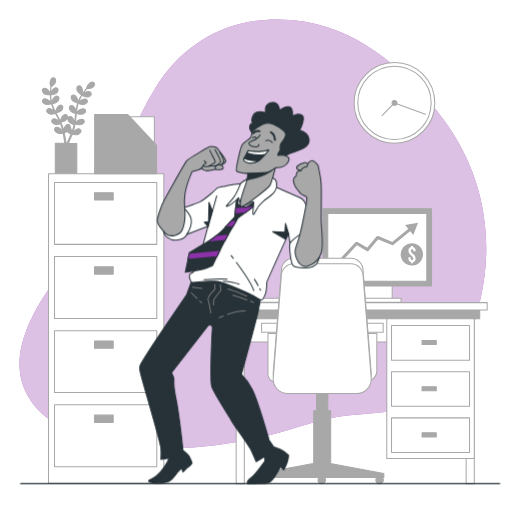
t = 0.00 s
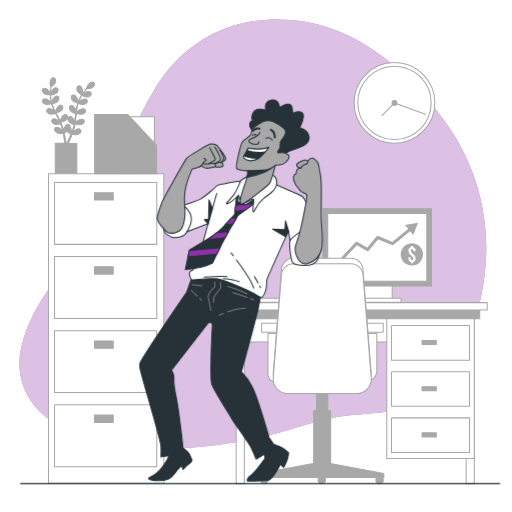
t = 0.38 s
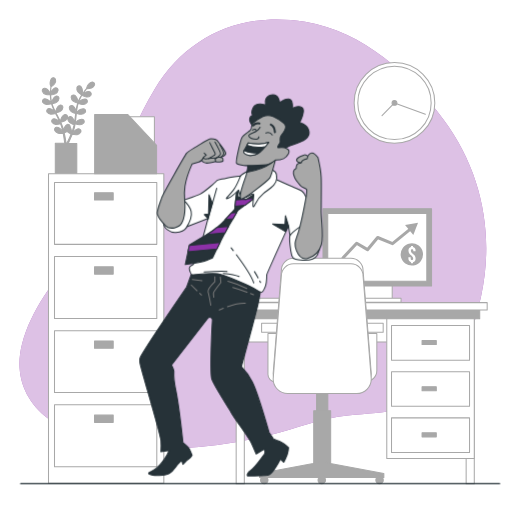
t = 1.13 s
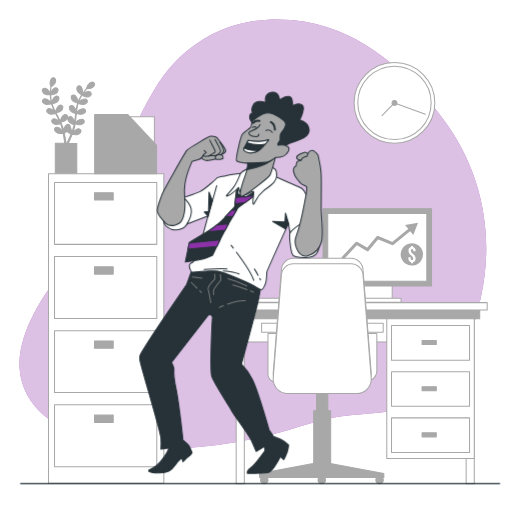
t = 1.50 s
t = 1.88 s: frame unchanged from t = 1.13 s, image omitted
t = 2.63 s: frame unchanged from t = 0.38 s, image omitted

The animated SVG that drew these frames (rendered in a browser with its animation timeline set to each time). Animation: 1 CSS @keyframes rule; one cycle of 3.00 s, repeats indefinitely.

<svg class="animated" id="freepik_stories-enthusiastic" xmlns="http://www.w3.org/2000/svg" viewBox="0 0 500 500" version="1.1" xmlns:xlink="http://www.w3.org/1999/xlink" xmlns:svgjs="http://svgjs.com/svgjs"><style>svg#freepik_stories-enthusiastic:not(.animated) .animable {opacity: 0;}svg#freepik_stories-enthusiastic.animated #freepik--Character--inject-2 {animation: 3s Infinite  linear floating;animation-delay: 0s;}            @keyframes floating {                0% {                    opacity: 1;                    transform: translateY(0px);                }                50% {                    transform: translateY(-10px);                }                100% {                    opacity: 1;                    transform: translateY(0px);                }            }        </style><g id="freepik--background-simple--inject-2" class="animable" style="transform-origin: 246.928px 228.62px;"><path d="M469.91,288.83c12.67-59.14,1.23-120.77-36.51-171.64C400,72.15,355,31,297.91,21.32,237,11.06,182.67,34.5,151,87.12c-16.39,27.2-28.24,56.89-40,86.28-9.12,22.66-17.1,48.42-32.29,67.95C56.2,270.19,31,299.82,21.52,335.94c-7.55,28.93,2,55.57,26,73.15,39.25,28.76,85.78,30.83,132.58,28.48a441.32,441.32,0,0,0,84.65-13c24.87-6.21,49.16-16.15,74.79-18.82,38.28-4,71-2,96.72-35.66C454,346.83,463.84,317.18,469.91,288.83Z" style="fill: rgb(140, 49, 167); transform-origin: 246.928px 228.62px;" id="eltjl22nrzhyc" class="animable"></path><g id="elvzvoxwen5cd"><path d="M469.91,288.83c12.67-59.14,1.23-120.77-36.51-171.64C400,72.15,355,31,297.91,21.32,237,11.06,182.67,34.5,151,87.12c-16.39,27.2-28.24,56.89-40,86.28-9.12,22.66-17.1,48.42-32.29,67.95C56.2,270.19,31,299.82,21.52,335.94c-7.55,28.93,2,55.57,26,73.15,39.25,28.76,85.78,30.83,132.58,28.48a441.32,441.32,0,0,0,84.65-13c24.87-6.21,49.16-16.15,74.79-18.82,38.28-4,71-2,96.72-35.66C454,346.83,463.84,317.18,469.91,288.83Z" style="fill: rgb(255, 255, 255); opacity: 0.7; transform-origin: 246.928px 228.62px;" class="animable"></path></g></g><g id="freepik--Clock--inject-2" class="animable animator-active" style="transform-origin: 385.23px 100.51px;"><circle cx="385.23" cy="100.51" r="39.39" style="fill: rgb(255, 255, 255); stroke: rgb(168, 168, 168); stroke-linecap: round; stroke-linejoin: round; transform-origin: 385.23px 100.51px;" id="el12vyvwcnybdq" class="animable"></circle><circle cx="385.23" cy="100.51" r="35.82" style="fill: rgb(255, 255, 255); stroke: rgb(168, 168, 168); stroke-linecap: round; stroke-linejoin: round; transform-origin: 385.23px 100.51px;" id="el3oorco60kr5" class="animable"></circle><polyline points="373.06 112.93 385.23 100.51 415.39 111.61" style="fill: none; stroke: rgb(168, 168, 168); stroke-linecap: round; stroke-linejoin: round; transform-origin: 394.225px 106.72px;" id="elip8x842denp" class="animable"></polyline><path d="M387.61,100.51a2.38,2.38,0,1,1-2.38-2.39A2.38,2.38,0,0,1,387.61,100.51Z" style="fill: rgb(168, 168, 168); stroke: rgb(168, 168, 168); stroke-linecap: round; stroke-linejoin: round; transform-origin: 385.23px 100.5px;" id="elghub7wq605b" class="animable"></path></g><g id="freepik--file-cabinet--inject-2" class="animable" style="transform-origin: 100.628px 273.966px;"><path d="M44.28,92c1.44.63,4.95.55,5,.55s-.76-2.3-.83-2.44c-.77-1.62-3.21-4.28-5.19-4a2.37,2.37,0,0,0-1.9,3A5,5,0,0,0,44.28,92Z" style="fill: rgb(168, 168, 168); stroke: rgb(168, 168, 168); stroke-linecap: round; stroke-linejoin: round; transform-origin: 45.2742px 89.3214px;" id="eljxyaqystjk" class="animable"></path><path d="M90.32,80c-2-.22-4.36,2.51-5.09,4.14-.06.14-.79,2.47-.75,2.46h0c-.38.43-.77.89-1.2,1.41-.78,1-1.65,2-2.52,3.29a42.75,42.75,0,0,0-2.61,4.16,31.1,31.1,0,0,0-2.23,5,.64.64,0,0,0,0,.07c0-.59,0-2.23,0-2.36-.23-1.77-1.71-5.06-3.68-5.43A2.38,2.38,0,0,0,69.49,95a5,5,0,0,0,1.91,3.71,16.42,16.42,0,0,0,4.48,2,42.76,42.76,0,0,0-1.31,5.44c-.19,1.07-.35,2.16-.5,3.25,0-.51,0-1,0-1-.23-1.77-1.72-5.06-3.69-5.43a2.37,2.37,0,0,0-2.73,2.23,4.92,4.92,0,0,0,1.9,3.71,15.68,15.68,0,0,0,4.35,2l-.15,1.25c-.24,2-.48,4-.76,6-.1.69-.23,1.37-.35,2,0-.45,0-.83,0-.89-.23-1.77-1.72-5.07-3.69-5.43a2.37,2.37,0,0,0-2.73,2.23,5,5,0,0,0,1.9,3.71,15.24,15.24,0,0,0,4.23,2c-.15.7-.29,1.39-.46,2-.13.45-.23.89-.38,1.33s-.28.89-.42,1.32c-.3.83-.61,1.68-.92,2.48-.22.56-.43,1.09-.65,1.62.11-.69.3-2,.3-2.15A9.28,9.28,0,0,0,68.55,124a3,3,0,0,0,0-.52,2.36,2.36,0,0,0-2.89-2c-1.94.51-3.17,3.91-3.26,5.69,0,.11.07,1.26.12,2-.1-.42-.19-.83-.29-1.26-.21-.85-.43-1.7-.67-2.62-.14-.43-.27-.87-.4-1.32s-.32-.9-.47-1.35c-.38-1-.82-2.09-1.29-3.13a15.7,15.7,0,0,0,4.46-1.67A5,5,0,0,0,66,114.21a2.37,2.37,0,0,0-2.56-2.42c-2,.21-3.72,3.38-4.08,5.13,0,.11-.14,1.4-.19,2.11-.29-.63-.57-1.25-.88-1.87-.89-1.79-1.84-3.58-2.79-5.36l-.86-1.65c.27-.06,3.44-.79,4.63-1.71a4.94,4.94,0,0,0,2.17-3.55,2.37,2.37,0,0,0-2.55-2.43c-2,.22-3.72,3.39-4.08,5.14,0,.13-.2,2-.22,2.45-.62-1.2-1.24-2.41-1.79-3.63a41.23,41.23,0,0,1-2-5c.13,0,3.44-.78,4.66-1.72a4.94,4.94,0,0,0,2.17-3.56,2.37,2.37,0,0,0-2.56-2.42c-2,.21-3.72,3.38-4.08,5.13,0,.14-.21,2.13-.21,2.5,0-.1-.08-.2-.11-.3a31.14,31.14,0,0,1-1-5.33c-.11-1-.16-2-.19-2.89a15.75,15.75,0,0,0,4.7-1.18,4.94,4.94,0,0,0,2.55-3.29,2.38,2.38,0,0,0-2.28-2.7c-2,0-4.06,3-4.61,4.66,0,.1-.24,1.07-.37,1.78,0-.42,0-.85,0-1.26,0-1.51.1-2.9.19-4.13.06-.69.13-1.32.2-1.91a16,16,0,0,0,3.61-3.2,5,5,0,0,0,.74-4.1A2.37,2.37,0,0,0,51,76.12c-1.78.92-2.25,4.5-2,6.26,0,.15.69,2.49.72,2.47l0,0c-.08.56-.16,1.17-.23,1.83-.12,1.23-.24,2.62-.28,4.14a41.32,41.32,0,0,0,.12,4.91,29.69,29.69,0,0,0,.91,5.41.14.14,0,0,0,0,.07c-.32-.5-1.25-1.85-1.33-2-1.17-1.35-4.22-3.27-6.07-2.49a2.37,2.37,0,0,0-1,3.36,5,5,0,0,0,3.64,2,16.11,16.11,0,0,0,4.87-.77,43.89,43.89,0,0,0,1.9,5.27c.43,1,.9,2,1.38,3l-.59-.84c-1.17-1.36-4.22-3.28-6.06-2.5a2.37,2.37,0,0,0-1,3.37,4.93,4.93,0,0,0,3.63,2,15.61,15.61,0,0,0,4.74-.72l.56,1.13c.91,1.81,1.82,3.61,2.66,5.4.3.63.57,1.27.84,1.9-.25-.37-.47-.68-.51-.73-1.17-1.35-4.22-3.27-6.07-2.49a2.37,2.37,0,0,0-1,3.36,5,5,0,0,0,3.64,2,15.53,15.53,0,0,0,4.61-.69c.26.65.52,1.31.74,2,.14.44.31.86.42,1.32s.25.89.37,1.33c.21.85.43,1.74.61,2.58.13.58.24,1.14.35,1.7-.29-.63-.88-1.86-.94-2-.95-1.51-3.68-3.88-5.62-3.38a2.37,2.37,0,0,0-1.55,3.17,5,5,0,0,0,3.28,2.57,16.29,16.29,0,0,0,4.91,0c.19.93.36,1.84.51,2.7.52,3,.85,5.47,1.05,7.21H54V169.2H75V140.11H66.66c.74-1.56,1.69-3.65,2.71-6.15.37-.89.74-1.85,1.12-2.84a16,16,0,0,0,4.89.38,4.93,4.93,0,0,0,3.46-2.32,2.36,2.36,0,0,0-1.31-3.27c-1.89-.64-4.79,1.52-5.85,3-.06.08-.64,1.08-1,1.71.15-.4.3-.79.45-1.21.3-.83.58-1.66.88-2.56.13-.43.26-.87.4-1.32s.23-.92.35-1.39c.26-1.08.47-2.19.66-3.32a15.11,15.11,0,0,0,4.64,1.07,5,5,0,0,0,3.78-1.77,2.37,2.37,0,0,0-.8-3.43c-1.78-.92-5,.77-6.24,2-.08.07-.88,1.08-1.32,1.64.11-.67.22-1.35.3-2,.25-2,.44-4,.63-6,.06-.62.13-1.23.2-1.84.25.09,3.3,1.23,4.8,1.12a4.94,4.94,0,0,0,3.77-1.76,2.37,2.37,0,0,0-.79-3.44c-1.78-.92-5,.77-6.24,2-.1.09-1.26,1.54-1.53,1.92.14-1.35.3-2.69.5-4A40,40,0,0,1,76.29,101c.12,0,3.29,1.24,4.83,1.13a4.94,4.94,0,0,0,3.77-1.76,2.37,2.37,0,0,0-.8-3.44c-1.78-.92-5,.78-6.23,2-.1.1-1.35,1.66-1.56,2,0-.1,0-.21.08-.31a30.13,30.13,0,0,1,2.1-5c.45-.9.94-1.72,1.43-2.52a15.6,15.6,0,0,0,4.57,1.61,4.94,4.94,0,0,0,4-1.34,2.36,2.36,0,0,0-.42-3.5c-1.66-1.11-5,.22-6.42,1.34-.07.06-.78.76-1.29,1.28.23-.36.46-.73.68-1.06.84-1.26,1.68-2.37,2.44-3.34.44-.55.84-1,1.22-1.49a15.86,15.86,0,0,0,4.78-.68,4.93,4.93,0,0,0,2.88-3A2.36,2.36,0,0,0,90.32,80Zm-22,53.48c-1.21,2.77-2.31,5-3.11,6.6h-.68l0-.18c-.24-1.76-.62-4.27-1.21-7.26-.19-.95-.41-1.95-.64-3a27.78,27.78,0,0,0,2.74-1.29,17,17,0,0,0,4,2.57C69,131.85,68.63,132.7,68.28,133.5Z" style="fill: rgb(168, 168, 168); stroke: rgb(168, 168, 168); stroke-linecap: round; stroke-linejoin: round; transform-origin: 66.9599px 122.556px;" id="eliovnv46uuq" class="animable"></path><path d="M79.83,92.75s.64-2.33.66-2.49c.25-1.77-.32-5.33-2.12-6.2a2.37,2.37,0,0,0-3.23,1.42A5,5,0,0,0,76,89.56C76.85,90.88,79.83,92.75,79.83,92.75Z" style="fill: rgb(168, 168, 168); stroke: rgb(168, 168, 168); stroke-linecap: round; stroke-linejoin: round; transform-origin: 77.7813px 88.2994px;" id="elvec5ewjvcyq" class="animable"></path><rect x="47.37" y="169.72" width="112.62" height="302.3" style="fill: rgb(255, 255, 255); stroke: rgb(168, 168, 168); stroke-linecap: round; stroke-linejoin: round; transform-origin: 103.68px 320.87px;" id="elclwia8og598" class="animable"></rect><rect x="53.23" y="178.13" width="99.89" height="60.51" style="fill: rgb(255, 255, 255); stroke: rgb(168, 168, 168); stroke-linecap: round; stroke-linejoin: round; transform-origin: 103.175px 208.385px;" id="els40yrbuh1f" class="animable"></rect><rect x="92.31" y="188.18" width="18.24" height="7.12" style="fill: rgb(168, 168, 168); stroke: rgb(168, 168, 168); stroke-linecap: round; stroke-linejoin: round; transform-origin: 101.43px 191.74px;" id="elydn3kuafvc" class="animable"></rect><rect x="53.23" y="250.52" width="99.89" height="60.51" style="fill: rgb(255, 255, 255); stroke: rgb(168, 168, 168); stroke-linecap: round; stroke-linejoin: round; transform-origin: 103.175px 280.775px;" id="el17d7mxe0qc0h" class="animable"></rect><rect x="92.31" y="260.57" width="18.24" height="7.12" style="fill: rgb(168, 168, 168); stroke: rgb(168, 168, 168); stroke-linecap: round; stroke-linejoin: round; transform-origin: 101.43px 264.13px;" id="elyqgjn3iywsn" class="animable"></rect><rect x="53.23" y="322.9" width="99.89" height="60.51" style="fill: rgb(255, 255, 255); stroke: rgb(168, 168, 168); stroke-linecap: round; stroke-linejoin: round; transform-origin: 103.175px 353.155px;" id="elrle344v7gap" class="animable"></rect><rect x="92.31" y="332.96" width="18.24" height="7.12" style="fill: rgb(168, 168, 168); stroke: rgb(168, 168, 168); stroke-linecap: round; stroke-linejoin: round; transform-origin: 101.43px 336.52px;" id="elleqmy22vlp" class="animable"></rect><rect x="53.23" y="395.29" width="99.89" height="60.51" style="fill: rgb(255, 255, 255); stroke: rgb(168, 168, 168); stroke-linecap: round; stroke-linejoin: round; transform-origin: 103.175px 425.545px;" id="elt8e5tu6hp0f" class="animable"></rect><rect x="92.31" y="405.35" width="18.24" height="7.12" style="fill: rgb(168, 168, 168); stroke: rgb(168, 168, 168); stroke-linecap: round; stroke-linejoin: round; transform-origin: 101.43px 408.91px;" id="elbvzdlhtwgkk" class="animable"></rect><rect x="94.59" y="113.98" width="56.19" height="45.93" style="fill: rgb(255, 255, 255); stroke: rgb(168, 168, 168); stroke-linecap: round; stroke-linejoin: round; transform-origin: 122.685px 136.945px;" id="el5a5fwcfgvq" class="animable"></rect><polygon points="152.94 169.62 152.94 142.06 124.85 111.8 92.43 111.8 92.43 169.62 152.94 169.62" style="fill: rgb(168, 168, 168); stroke: rgb(168, 168, 168); stroke-linecap: round; stroke-linejoin: round; transform-origin: 122.685px 140.71px;" id="el1uciogfwhfc" class="animable"></polygon></g><g id="freepik--Desk--inject-2" class="animable" style="transform-origin: 346.62px 338.055px;"><rect x="353.86" y="213.71" width="29.15" height="78.18" style="fill: rgb(255, 255, 255); stroke: rgb(168, 168, 168); stroke-linecap: round; stroke-linejoin: round; transform-origin: 368.435px 252.8px;" id="el5axn3rlxzit" class="animable"></rect><rect x="315.43" y="203.77" width="106" height="75.53" style="fill: rgb(168, 168, 168); stroke: rgb(168, 168, 168); stroke-linecap: round; stroke-linejoin: round; transform-origin: 368.43px 241.535px;" id="el7yd3lk6v832" class="animable"></rect><rect x="320.07" y="208.41" width="96.73" height="66.25" style="fill: rgb(255, 255, 255); stroke: rgb(168, 168, 168); stroke-linecap: round; stroke-linejoin: round; transform-origin: 368.435px 241.535px;" id="el7h95eofrkvw" class="animable"></rect><g id="eluz7vie749q"><circle cx="402.18" cy="248.45" r="10.91" style="fill: rgb(168, 168, 168); transform-origin: 402.18px 248.45px; transform: rotate(-9.25deg);" class="animable"></circle></g><path d="M401.38,241.3v-1.12h1.93v1.12c1.68.34,2.54,1.63,2.54,3.67v.47h-2.24v-.62c0-1.08-.43-1.48-1.18-1.48s-1.18.4-1.18,1.48c0,3.09,4.62,3.24,4.62,7.53,0,2-.88,3.35-2.56,3.69v1.1h-1.93V256c-1.7-.34-2.56-1.65-2.56-3.69v-1h2.24v1.18c0,1.08.47,1.46,1.22,1.46s1.23-.38,1.23-1.46c0-3.09-4.62-3.24-4.62-7.53C398.89,243,399.73,241.66,401.38,241.3Z" style="fill: rgb(255, 255, 255); transform-origin: 402.345px 248.66px;" id="el7g47vyd55fe" class="animable"></path><polyline points="335.08 251.75 348.3 237.54 358.88 243.82 368.8 231.92 383.34 237.87 402.84 222.01" style="fill: none; stroke: rgb(168, 168, 168); stroke-linecap: round; stroke-linejoin: round; stroke-width: 3px; transform-origin: 368.96px 236.88px;" id="elo7y2lopv73t" class="animable"></polyline><polygon points="408.25 217.62 395.57 219.62 403.64 229.6 408.25 217.62" style="fill: rgb(168, 168, 168); transform-origin: 401.91px 223.61px;" id="elmpy0noznfdm" class="animable"></polygon><rect x="345.91" y="291.22" width="45.71" height="3.98" style="fill: rgb(255, 255, 255); stroke: rgb(168, 168, 168); stroke-linecap: round; stroke-linejoin: round; transform-origin: 368.765px 293.21px;" id="eldigdr15kp9q" class="animable"></rect><rect x="235.93" y="291.22" width="87.45" height="3.98" style="fill: rgb(255, 255, 255); stroke: rgb(168, 168, 168); stroke-linecap: round; stroke-linejoin: round; transform-origin: 279.655px 293.21px;" id="elfqjno7ub6ni" class="animable"></rect><rect x="455.22" y="308.7" width="7.95" height="163.64" style="fill: rgb(255, 255, 255); stroke: rgb(168, 168, 168); stroke-linecap: round; stroke-linejoin: round; transform-origin: 459.195px 390.52px;" id="el3koobjqz53g" class="animable"></rect><rect x="233.28" y="308.7" width="225.87" height="25.18" style="fill: rgb(255, 255, 255); stroke: rgb(168, 168, 168); stroke-linecap: round; stroke-linejoin: round; transform-origin: 346.215px 321.29px;" id="elo81rvbnrtcs" class="animable"></rect><rect x="230.63" y="308.7" width="7.95" height="163.64" style="fill: rgb(255, 255, 255); stroke: rgb(168, 168, 168); stroke-linecap: round; stroke-linejoin: round; transform-origin: 234.605px 390.52px;" id="el5ibm0a2bcjq" class="animable"></rect><rect x="377.71" y="308.7" width="85.46" height="139.13" style="fill: rgb(255, 255, 255); stroke: rgb(168, 168, 168); stroke-linecap: round; stroke-linejoin: round; transform-origin: 420.44px 378.265px;" id="el327d0gto7se" class="animable"></rect><rect x="224.78" y="300.15" width="243.7" height="11.2" style="fill: rgb(168, 168, 168); stroke: rgb(168, 168, 168); stroke-linecap: round; stroke-linejoin: round; transform-origin: 346.63px 305.75px;" id="el4rmx4kecdru" class="animable"></rect><rect x="217.48" y="295.53" width="258.28" height="7.17" style="fill: rgb(255, 255, 255); stroke: rgb(168, 168, 168); stroke-linecap: round; stroke-linejoin: round; transform-origin: 346.62px 299.115px;" id="el2y5avm3q6mu" class="animable"></rect><rect x="382.34" y="317.97" width="76.19" height="33.79" style="fill: rgb(255, 255, 255); stroke: rgb(168, 168, 168); stroke-linecap: round; stroke-linejoin: round; transform-origin: 420.435px 334.865px;" id="elvzudnf39ouc" class="animable"></rect><rect x="412.16" y="332.55" width="13.91" height="3.98" style="fill: rgb(168, 168, 168); stroke: rgb(168, 168, 168); stroke-linecap: round; stroke-linejoin: round; transform-origin: 419.115px 334.54px;" id="elj89j7b2uy7k" class="animable"></rect><rect x="382.34" y="363.02" width="76.19" height="33.79" style="fill: rgb(255, 255, 255); stroke: rgb(168, 168, 168); stroke-linecap: round; stroke-linejoin: round; transform-origin: 420.435px 379.915px;" id="elapui8g2hyvn" class="animable"></rect><rect x="412.16" y="377.6" width="13.91" height="3.98" style="fill: rgb(168, 168, 168); stroke: rgb(168, 168, 168); stroke-linecap: round; stroke-linejoin: round; transform-origin: 419.115px 379.59px;" id="el7bdze1scj7h" class="animable"></rect><rect x="382.34" y="408.07" width="76.19" height="33.79" style="fill: rgb(255, 255, 255); stroke: rgb(168, 168, 168); stroke-linecap: round; stroke-linejoin: round; transform-origin: 420.435px 424.965px;" id="eltkm1pgslfib" class="animable"></rect><rect x="412.16" y="422.65" width="13.91" height="3.98" style="fill: rgb(168, 168, 168); stroke: rgb(168, 168, 168); stroke-linecap: round; stroke-linejoin: round; transform-origin: 419.115px 424.64px;" id="el94szjy82oxs" class="animable"></rect><rect x="309.16" y="365.76" width="10.98" height="41.89" style="fill: rgb(168, 168, 168); stroke: rgb(168, 168, 168); stroke-linecap: round; stroke-linejoin: round; transform-origin: 314.65px 386.705px;" id="el92gnd3wtq39" class="animable"></rect><rect x="306.37" y="401.07" width="16.55" height="52.97" style="fill: rgb(168, 168, 168); stroke: rgb(168, 168, 168); stroke-linecap: round; stroke-linejoin: round; transform-origin: 314.645px 427.555px;" id="ely59hmzzgi8c" class="animable"></rect><polygon points="322.58 452.65 314.91 450.58 314.91 450.21 314.21 450.39 313.52 450.21 313.52 450.58 305.85 452.65 253.57 462.4 253.57 466.24 313.52 466.24 314.91 466.24 374.85 466.24 374.85 462.4 322.58 452.65" style="fill: rgb(168, 168, 168); stroke: rgb(168, 168, 168); stroke-linecap: round; stroke-linejoin: round; transform-origin: 314.21px 458.225px;" id="elw8ii0vt4yta" class="animable"></polygon><path d="M261.76,468.68A3.66,3.66,0,1,1,258.1,465,3.66,3.66,0,0,1,261.76,468.68Z" style="fill: rgb(168, 168, 168); stroke: rgb(168, 168, 168); stroke-linecap: round; stroke-linejoin: round; transform-origin: 258.1px 468.66px;" id="elp1s7w4ty2ns" class="animable"></path><path d="M317.87,468.68a3.66,3.66,0,1,1-3.66-3.66A3.66,3.66,0,0,1,317.87,468.68Z" style="fill: rgb(168, 168, 168); stroke: rgb(168, 168, 168); stroke-linecap: round; stroke-linejoin: round; transform-origin: 314.21px 468.68px;" id="elli7a1ad3h88" class="animable"></path><path d="M374.33,468.68a3.66,3.66,0,1,1-3.66-3.66A3.66,3.66,0,0,1,374.33,468.68Z" style="fill: rgb(168, 168, 168); stroke: rgb(168, 168, 168); stroke-linecap: round; stroke-linejoin: round; transform-origin: 370.67px 468.68px;" id="el2je3u1dsnb9" class="animable"></path><path d="M261.69,325.61h10.86a0,0,0,0,1,0,0v47.06a0,0,0,0,1,0,0h-3.87a7,7,0,0,1-7-7V325.61A0,0,0,0,1,261.69,325.61Z" style="fill: rgb(255, 255, 255); stroke: rgb(168, 168, 168); stroke-linecap: round; stroke-linejoin: round; transform-origin: 267.115px 349.14px;" id="elfctj1y7q8h" class="animable"></path><rect x="255.48" y="315.78" width="17.07" height="8.79" style="fill: rgb(255, 255, 255); stroke: rgb(168, 168, 168); stroke-linecap: round; stroke-linejoin: round; transform-origin: 264.015px 320.175px;" id="el6vm3lu74wig" class="animable"></rect><path d="M357.13,372.67h0A10.86,10.86,0,0,0,368,361.81v-36.2H357.13Z" style="fill: rgb(255, 255, 255); stroke: rgb(168, 168, 168); stroke-linecap: round; stroke-linejoin: round; transform-origin: 362.565px 349.14px;" id="elaep9bwjd4ne" class="animable"></path><g id="elyh9t45t4c3e"><rect x="357.13" y="315.78" width="17.07" height="8.79" style="fill: rgb(255, 255, 255); stroke: rgb(168, 168, 168); stroke-linecap: round; stroke-linejoin: round; transform-origin: 365.665px 320.175px; transform: rotate(180deg);" class="animable"></rect></g><path d="M348.29,379H281a14.24,14.24,0,0,1-14.24-14.24l8-100.59a11.86,11.86,0,0,1,11.87-11.87h56.06a11.86,11.86,0,0,1,11.87,11.87l8,100.59A14.25,14.25,0,0,1,348.29,379Z" style="fill: rgb(255, 255, 255); stroke: rgb(168, 168, 168); stroke-linecap: round; stroke-linejoin: round; transform-origin: 314.66px 315.65px;" id="elgktc5150swc" class="animable"></path><path d="M348.29,384.3H281a14.23,14.23,0,0,1-14.24-14.24l8-100.59a11.87,11.87,0,0,1,11.87-11.87h56.06a11.87,11.87,0,0,1,11.87,11.87l8,100.59A14.24,14.24,0,0,1,348.29,384.3Z" style="fill: rgb(255, 255, 255); stroke: rgb(168, 168, 168); stroke-linecap: round; stroke-linejoin: round; transform-origin: 314.66px 320.95px;" id="el3maxzlnj6la" class="animable"></path></g><g id="freepik--Character--inject-2" class="animable" style="transform-origin: 225.655px 286.136px;"><path d="M187.82,272.48l-5.48,15.2s-30.21,44.14-38.66,57.65-7.45,11.83-7,16.48,20.07,69.11,20.49,75.87a75.46,75.46,0,0,1,0,11l8-1.27a35.73,35.73,0,0,1-4.64,8.45c-3,3.8-3.38,5.48-8.45,9.28s-8.86,3.8-5.91,5.49,15.62,1.69,19.42-.84,6.34-7.18,8.45-9.29l3.38-3.38,1.26,3.8s4.23-4.64,5.91-5.49,3-3.38,3-3.38-1.27-3.37-2.53-5.91-6.34-6.33-6.34-6.33-3.65-35-7-51.48-1.21-16.79-2.06-19.33a43.86,43.86,0,0,0-2.11-5.06L203,318.15a2.61,2.61,0,0,1,1.12-.69h0a2.58,2.58,0,0,1,3.31,2.65c-.9,13.32-2.38,52.12-.58,57.51,2.11,6.33,17.4,29.8,18.57,32.09,3,5.87,17.17,24.2,19.71,29.69s5.06,11.4,5.06,11.4l7.6-4.64s2.12,2.95,0,5.49-8.44,12.24-13.08,15.2-3,5.49-3,5.49,16.89-.43,19.84-.85,5.07-3.8,7.18-6.75a89.18,89.18,0,0,0,5.07-8.87l3.38,3s2.11-4.23,3.38-7.61a21.7,21.7,0,0,0,1.26-6.75s-5.06-4.65-8.44-5.91-6.34-2.54-6.34-2.54l-4.22-6.33s-11.4-39.69-16.47-49.4a58.13,58.13,0,0,0-10.55-14.78s13.65-50,16.18-60.94a168.77,168.77,0,0,0,3.38-19.85A86.48,86.48,0,0,0,219.91,270C198.38,266.15,187.82,272.48,187.82,272.48Z" style="fill: rgb(38, 50, 56); stroke: rgb(38, 50, 56); stroke-linecap: round; stroke-linejoin: round; transform-origin: 209.106px 370.549px;" id="elpmj8nyeqkk" class="animable"></path><path d="M209.86,277.8v4.78s-7.44,7.44-6.64,9.84,2.66,13,2.66,13" style="fill: none; stroke: rgb(122, 122, 122); stroke-linecap: round; stroke-linejoin: round; transform-origin: 206.51px 291.61px;" id="elgej2d55gh1" class="animable"></path><path d="M215.18,278.06l.53,5.32s-6.91,8.77-7.18,10.1a16.72,16.72,0,0,0,.27,4.25" style="fill: none; stroke: rgb(122, 122, 122); stroke-linecap: round; stroke-linejoin: round; transform-origin: 212.103px 287.895px;" id="elweft8v419mo" class="animable"></path><path d="M222.62,282.05A94.08,94.08,0,0,1,241,289.23" style="fill: none; stroke: rgb(122, 122, 122); stroke-linecap: round; stroke-linejoin: round; transform-origin: 231.81px 285.64px;" id="el3ya7w3zeng7" class="animable"></path><path d="M241.27,292.86a128.66,128.66,0,0,0-13.86-4.7" style="fill: none; stroke: rgb(122, 122, 122); stroke-linecap: round; stroke-linejoin: round; transform-origin: 234.34px 290.51px;" id="el5xkdc63zexf" class="animable"></path><path d="M247.61,295.34l-3-1.18" style="fill: none; stroke: rgb(122, 122, 122); stroke-linecap: round; stroke-linejoin: round; transform-origin: 246.11px 294.75px;" id="el9t4k2d88dxj" class="animable"></path><path d="M222.13,306.93c5.11-1.8,11.82-3.63,17.51-3.35" style="fill: none; stroke: rgb(122, 122, 122); stroke-linecap: round; stroke-linejoin: round; transform-origin: 230.885px 305.241px;" id="elmwn1rdagu4" class="animable"></path><path d="M214.12,310.23s1.53-.75,4-1.75" style="fill: none; stroke: rgb(122, 122, 122); stroke-linecap: round; stroke-linejoin: round; transform-origin: 216.12px 309.355px;" id="eldwbm8nro9o" class="animable"></path><line x1="195.09" y1="293.91" x2="196.84" y2="295.61" style="fill: none; stroke: rgb(122, 122, 122); stroke-linecap: round; stroke-linejoin: round; transform-origin: 195.965px 294.76px;" id="eljsbvoxujv2p" class="animable"></line><line x1="186.74" y1="285.77" x2="192.53" y2="291.42" style="fill: none; stroke: rgb(122, 122, 122); stroke-linecap: round; stroke-linejoin: round; transform-origin: 189.635px 288.595px;" id="elxja64agp20d" class="animable"></line><line x1="187.8" y1="280.46" x2="197.37" y2="281.52" style="fill: none; stroke: rgb(122, 122, 122); stroke-linecap: round; stroke-linejoin: round; transform-origin: 192.585px 280.99px;" id="elq0jpcjejtgi" class="animable"></line><path d="M242.62,178.27s-16.76,2-21.59,3.13-8.24,1.13-9.38,2.55S200.29,194.46,195.46,197s-19.32,6.54-19.61,7.39,2,15.06,1.42,19.6-1.13,7.39-1.13,7.39l27-10.51s-6.82,26.14-9.38,32.67-3.12,10.8-5.11,12.22-3.7,1.14-3.7,3.69,1.71,6,2.56,6.25,18.47-2,25.29-.85,32.67,12.22,38.07,15.91,5.68,2,7.67-2,2-12.21,2-13.07S281.83,228,281.83,228s3.12,23.58,6.25,25.29,10.51,1.42,13.92-5.4,10.51-17,7.11-25-8-17.9-10.52-23.59-4.83-6.25-11.36-8.8-23.87-10.8-25.57-11.08S242.62,178.27,242.62,178.27Z" style="fill: rgb(255, 255, 255); stroke: rgb(38, 50, 56); stroke-linecap: round; stroke-linejoin: round; transform-origin: 242.917px 235.537px;" id="elva3958b6" class="animable"></path><path d="M230.87,256.19c5.8,7.77,14.76,20.46,16.95,27.52" style="fill: none; stroke: rgb(38, 50, 56); stroke-linecap: round; stroke-linejoin: round; transform-origin: 239.345px 269.95px;" id="elkpmbhhq91t" class="animable"></path><path d="M225.77,249.54s.79,1,2.08,2.67" style="fill: none; stroke: rgb(38, 50, 56); stroke-linecap: round; stroke-linejoin: round; transform-origin: 226.81px 250.875px;" id="el8d2lz8aw7zi" class="animable"></path><path d="M253.72,281.86c.25.5.48,1,.71,1.48" style="fill: none; stroke: rgb(38, 50, 56); stroke-linecap: round; stroke-linejoin: round; transform-origin: 254.075px 282.6px;" id="elylgplqrgn3b" class="animable"></path><path d="M248.55,272.69s1.76,2.81,3.58,6.13" style="fill: none; stroke: rgb(38, 50, 56); stroke-linecap: round; stroke-linejoin: round; transform-origin: 250.34px 275.755px;" id="ele2rzpbphj8" class="animable"></path><path d="M199.32,273.06s18.37-1.11,22.41-.37" style="fill: none; stroke: rgb(38, 50, 56); stroke-linecap: round; stroke-linejoin: round; transform-origin: 210.525px 272.748px;" id="el8wbecncj1e5" class="animable"></path><path d="M218.05,274.52s11,1.11,15.44,2.94" style="fill: none; stroke: rgb(38, 50, 56); stroke-linecap: round; stroke-linejoin: round; transform-origin: 225.77px 275.99px;" id="elawg1o0bv9ks" class="animable"></path><polygon points="281.83 227.99 278.82 218.09 278.27 226.81 266.28 226.26 278.82 233.62 281.83 227.99" style="fill: rgb(38, 50, 56); stroke: rgb(38, 50, 56); stroke-linecap: round; stroke-linejoin: round; transform-origin: 274.055px 225.855px;" id="eleiv0wct054w" class="animable"></polygon><line x1="203.13" y1="221.74" x2="211.65" y2="191.34" style="fill: none; stroke: rgb(38, 50, 56); stroke-linecap: round; stroke-linejoin: round; transform-origin: 207.39px 206.54px;" id="el40cc15mzc4o" class="animable"></line><polygon points="207.39 205.83 204.16 197.66 203.61 216.46 199.53 217 203.13 220.89 207.39 205.83" style="fill: rgb(38, 50, 56); stroke: rgb(38, 50, 56); stroke-linecap: round; stroke-linejoin: round; transform-origin: 203.46px 209.275px;" id="el7gqnabo6ldo" class="animable"></polygon><path d="M178.69,202.14s6.82,6.53,8,11.64-2.84,13.07-4.83,16.2-4.26,4-9.95,4.55-11.93-4.27-12.21-9.1S166.48,201,178.69,202.14Z" style="fill: rgb(255, 255, 255); stroke: rgb(38, 50, 56); stroke-linecap: round; stroke-linejoin: round; transform-origin: 173.297px 218.333px;" id="elsl5epr4nnt9" class="animable"></path><path d="M229.27,211.51s-14.49,17.62-25.86,24.15-18.47,11.08-18.47,11.08l-4,19s15.91-2.27,20.74-4,6-2.56,6-2.56,10-21,16.77-32.67,7.67-13.35,7.67-13.35Z" style="fill: rgb(38, 50, 56); stroke: rgb(38, 50, 56); stroke-linecap: round; stroke-linejoin: round; transform-origin: 206.53px 238.625px;" id="eld77dqy05xp4" class="animable"></path><path d="M231.26,190.77c0,.85-2,20.74-2,20.74l2.84,1.71,18.75-13.93s.85-3.4-.28-3.4-10.23,6.53-10.23,6.53l-8-3.13.85-8.23Z" style="fill: rgb(38, 50, 56); stroke: rgb(38, 50, 56); stroke-linecap: round; stroke-linejoin: round; transform-origin: 240.208px 201.995px;" id="el7po57cunnb" class="animable"></path><path d="M241.19,201.82l-.84.6-1.07-.42-9.16.87c-.22,2.27-.43,4.41-.59,6l9.68-.92,9.17-6.82Z" style="fill: rgb(140, 49, 167); stroke: rgb(38, 50, 56); stroke-linecap: round; stroke-linejoin: round; transform-origin: 238.955px 205px;" id="elr8dns57mjo" class="animable"></path><path d="M223.32,228.51l-11.64,1.11a57.54,57.54,0,0,1-8.27,6l-1.41.82,17.9-1.71C221.07,232.57,222.22,230.45,223.32,228.51Z" style="fill: rgb(140, 49, 167); stroke: rgb(38, 50, 56); stroke-linecap: round; stroke-linejoin: round; transform-origin: 212.66px 232.475px;" id="elys4ovhf4r6r" class="animable"></path><path d="M183.58,253.27l28.29-2.69c.94-1.91,2-4,3.1-6.24l-30.12,2.87Z" style="fill: rgb(140, 49, 167); stroke: rgb(38, 50, 56); stroke-linecap: round; stroke-linejoin: round; transform-origin: 199.275px 248.805px;" id="el0yps6lilwy6" class="animable"></path><path d="M225.91,215.4c-1.61,1.82-3.7,4.1-6.07,6.52l7.74-.74c1.83-3.16,2.94-5.11,3.6-6.28Z" style="fill: rgb(140, 49, 167); stroke: rgb(38, 50, 56); stroke-linecap: round; stroke-linejoin: round; transform-origin: 225.51px 218.41px;" id="elvp1cwf0o61" class="animable"></path><path d="M244.61,173.16s-8.52,4.26-9.66,6.25-3.13,8.8-7.39,14.2-9.09,9.09-4.83,7.39S233,193,233,193l2.56,8s1.42.57,4-.57,8.23-5.11,8.23-2.84-1.7,13.35,0,11.65,2.56-7.39,9.38-12.79,12.79-8.52,13.07-14.77-1.7-7.67-7.39-9.09S245.18,172,244.61,173.16Z" style="fill: rgb(255, 255, 255); stroke: rgb(38, 50, 56); stroke-linecap: round; stroke-linejoin: round; transform-origin: 245.671px 190.629px;" id="elu9viqnfmje" class="animable"></path><path d="M241.77,167.76s.85,4.54-1.71,11.93-8.52,23.58-3.41,21.88,25-17.9,26.71-20.17,6-19.33,6-19.33-16.76,4.55-21.6,5.12S241.77,167.76,241.77,167.76Z" style="fill: rgb(168, 168, 168); stroke: rgb(38, 50, 56); stroke-linecap: round; stroke-linejoin: round; transform-origin: 252.002px 181.882px;" id="elnq5ggm4st6e" class="animable"></path><path d="M241.77,167.76a22,22,0,0,1-.58,8c24.22-4.66,28.14-13.71,28.14-13.71s-16.76,4.55-21.6,5.12S241.77,167.76,241.77,167.76Z" style="fill: rgb(38, 50, 56); stroke: rgb(38, 50, 56); stroke-linecap: round; stroke-linejoin: round; transform-origin: 255.26px 168.905px;" id="elci5dtrpu0ga" class="animable"></path><path d="M277.85,155.26s-2.56-3.13,8.24-6.54,17.05-6.82,15.63-13.35-9.09-8.24-9.09-8.24,6.53-12.22,2.27-14.78-9.38,1.14-9.38,1.14,1.14-9.09-3.41-9.38-9.09,3.7-9.09,3.7-.28-9.38-8.24-7.67-5.11,9.94-5.11,9.94-9.09-3.69-12.22,2-.57,8-.57,8-3.12,1.14-3.12,4.27,2.84,6.25,5.11,6.53,5.68-1.42,8.53-.85,13.63,6.82,10.51,16.76.57,11.65,2,12.5S276.72,157.53,277.85,155.26Z" style="fill: rgb(38, 50, 56); stroke: rgb(38, 50, 56); stroke-linecap: round; stroke-linejoin: round; transform-origin: 272.84px 129.693px;" id="ele9u4t1j43u" class="animable"></path><path d="M275,139.06s4-4.83,4-7.95-10.8-10.8-17.33-10.8-15.91,7.95-15.91,9.94,0,3.13-1.42,4.55-6.82,4.26-8.24,7.39-6.25,23.58-5.12,24.71,7.58,2.36,9.38,2.28c6-.29,17.9,0,21.88-1.42a22.74,22.74,0,0,0,6.81-4,18.2,18.2,0,0,0,8-1.42c3.41-1.71,7.39-7.1,3.69-9.38s-9.09-1.13-9.09-1.13-.85-1.14.57-3.13,1.42-1.7,1.42-3.12S272.74,141.33,275,139.06Z" style="fill: rgb(168, 168, 168); stroke: rgb(38, 50, 56); stroke-linecap: round; stroke-linejoin: round; transform-origin: 256.517px 144.747px;" id="elskakofo4a7m" class="animable"></path><path d="M254,131.67a8.87,8.87,0,0,1-3.7,4c-2.84,1.71-8.52,2.84-7.1,5.12s4.83,2.55,7.1,2.55a2.58,2.58,0,0,0,2.56-2.27" style="fill: none; stroke: rgb(38, 50, 56); stroke-linecap: round; stroke-linejoin: round; transform-origin: 248.488px 137.505px;" id="elj7pkx8l3hcc" class="animable"></path><path d="M242.34,147a60,60,0,0,0,9.66,1.13,25.69,25.69,0,0,0,10.51-1.7s-5.4,7.39-8.52,9.66A14.48,14.48,0,0,1,242.62,159c-4.26-.85-5.4-3.13-4.26-4.83S242.34,147,242.34,147Z" style="fill: rgb(38, 50, 56); stroke: rgb(38, 50, 56); stroke-linecap: round; stroke-linejoin: round; transform-origin: 250.227px 152.815px;" id="elqaf6embi6k" class="animable"></path><path d="M259.42,150.43c1.74-2.13,3.09-4,3.09-4a25.69,25.69,0,0,1-10.51,1.7,60,60,0,0,1-9.66-1.13l-1.18,2.2A31.5,31.5,0,0,0,259.42,150.43Z" style="fill: rgb(255, 255, 255); stroke: rgb(38, 50, 56); stroke-linecap: round; stroke-linejoin: round; transform-origin: 251.835px 148.836px;" id="ellrjk24n1nof" class="animable"></path><path d="M238.13,154.56c-.69,1.64.59,3.61,4.49,4.39a13.93,13.93,0,0,0,9.89-1.88c.88-.56,1.48-1,1.48-1S246.82,158.74,238.13,154.56Z" style="fill: rgb(255, 255, 255); stroke: rgb(38, 50, 56); stroke-linecap: round; stroke-linejoin: round; transform-origin: 245.971px 156.87px;" id="elkjzx0j5ptrj" class="animable"></path><path d="M259.67,137.36s4-1.42,6.25,2" style="fill: none; stroke: rgb(38, 50, 56); stroke-linecap: round; stroke-linejoin: round; transform-origin: 262.795px 138.214px;" id="elpu3xbdvuaa" class="animable"></path><path d="M250.29,134.51s-1.13-1.7-3.69,0" style="fill: none; stroke: rgb(38, 50, 56); stroke-linecap: round; stroke-linejoin: round; transform-origin: 248.445px 134.132px;" id="el1hw8f0snr3h" class="animable"></path><path d="M264.5,129.12s3.69,1.7,4,7.38" style="fill: none; stroke: rgb(38, 50, 56); stroke-linecap: round; stroke-linejoin: round; stroke-width: 2px; transform-origin: 266.5px 132.81px;" id="el7oj2bivavms" class="animable"></path><path d="M253.42,128a7.06,7.06,0,0,0-6.25,2" style="fill: none; stroke: rgb(38, 50, 56); stroke-linecap: round; stroke-linejoin: round; stroke-width: 2px; transform-origin: 250.295px 128.947px;" id="elz7gi1973o9" class="animable"></path><path d="M294.62,227.71s-10.23,7.1-11.37,9.66S283.82,253,285,257s5.12,4.26,10.52,4.55,11.36.28,14.49-5.12,2.27-11.36-2.84-17.61A63.61,63.61,0,0,0,294.62,227.71Z" style="fill: rgb(255, 255, 255); stroke: rgb(38, 50, 56); stroke-linecap: round; stroke-linejoin: round; transform-origin: 297.355px 244.679px;" id="eldfjhpytjchi" class="animable"></path><path d="M302.29,161.22s-3.41-3.12-4.83-2.55-8.81,2.55-7.68,5.68,6.82,1.7,8.81,1.13A4.85,4.85,0,0,0,302.29,161.22Z" style="fill: rgb(168, 168, 168); stroke: rgb(38, 50, 56); stroke-linecap: round; stroke-linejoin: round; transform-origin: 295.977px 162.453px;" id="elikzfas56otl" class="animable"></path><path d="M310.53,161.22s-4-5.4-6.82-4.26-3.7,5.4-3.7,5.4-4.26.85-5.11,2.56l-.85,1.7s-3.7.28-4.27,2a12.32,12.32,0,0,0-.56,3.41,4,4,0,0,0-2.56,2.84c-.57,2.27,0,3.13,1.14,6s4.83,6.82,6,8.24,5.4,2.55,5.69,3.41.28,2.84-.86,9.09-4.26,22.44-6.82,31.25-5.39,11.65-2.27,19.32,6.54,8.81,10.8,7.67a19.58,19.58,0,0,0,13.64-13.64c2.27-8.52-.29-23-.29-32.67s.29-25.85,0-33S310.53,161.22,310.53,161.22Z" style="fill: rgb(168, 168, 168); stroke: rgb(38, 50, 56); stroke-linecap: round; stroke-linejoin: round; transform-origin: 300.678px 208.515px;" id="elfpqew13baiu" class="animable"></path><path d="M214.49,164.35s-7.67,1.7-11.08,2.27-6-1.14-6.53-2.84-4.55-3.69-4.55-3.69,1.42-1.71,9.66-4,13.36,2,13.36,2Z" style="fill: rgb(168, 168, 168); stroke: rgb(38, 50, 56); stroke-linecap: round; stroke-linejoin: round; transform-origin: 203.84px 161.075px;" id="el8dqpvjhc7wu" class="animable"></path><path d="M187.56,167.7l6.7-2c2.84-.85,4.61-4.75,4.61-4.75s.28,2,2,1.7,9.38-.85,11.09-.85,8.52-2,8.52-4.55-6.25-9.37-7.39-11.36-4.54-2.84-6.82-2.84-4.54,1.42-11.36,5.68-11.37,6.54-12.79,8.52S159.37,196.17,158,200.43s-5.11,12.78-4.26,16.19c1.05,4.21,5.1,8.4,8.1,11.31,4.19,4.09,13.18,2.35,15.85-2.88,2.27-4.47,3-10.87,3-15.81,0-6.54-1.42-11.08,0-20.17S187.56,167.7,187.56,167.7Z" style="fill: rgb(168, 168, 168); stroke: rgb(38, 50, 56); stroke-linecap: round; stroke-linejoin: round; transform-origin: 187.048px 186.623px;" id="elytd4ebxy79" class="animable"></path><path d="M210.23,162.64s0,2.56.85,2.84,6.54.57,6.82-1.13,0-2.56-1.42-3.13S210.8,160.94,210.23,162.64Z" style="fill: rgb(168, 168, 168); stroke: rgb(38, 50, 56); stroke-linecap: round; stroke-linejoin: round; transform-origin: 214.114px 163.324px;" id="elv1zelndil6" class="animable"></path><polyline points="198.87 160.94 201.42 158.95 199.43 156.96" style="fill: none; stroke: rgb(38, 50, 56); stroke-linecap: round; stroke-linejoin: round; transform-origin: 200.145px 158.95px;" id="elpkee3jg7sa9" class="animable"></polyline><path d="M204.83,146.73s4.26,8.53,5.12,10.23.28,1.42-.86,2.27-5.39,3.13-5.39,3.13" style="fill: none; stroke: rgb(38, 50, 56); stroke-linecap: round; stroke-linejoin: round; transform-origin: 207.031px 154.545px;" id="eloxu0k38mygr" class="animable"></path><path d="M210,146.16s6,10.8,5.4,11.94-5.12,4.54-5.12,4.54" style="fill: none; stroke: rgb(38, 50, 56); stroke-linecap: round; stroke-linejoin: round; transform-origin: 212.721px 154.4px;" id="elz5qfrbd94k" class="animable"></path><path d="M214.78,148.72s4.26,7.1,3.69,9.09-2.93,3.37-2.93,3.37" style="fill: none; stroke: rgb(38, 50, 56); stroke-linecap: round; stroke-linejoin: round; transform-origin: 216.651px 154.95px;" id="elxvdqjucl9ng" class="animable"></path></g><g id="freepik--Floor--inject-2" class="animable" style="transform-origin: 254.03px 472.34px;"><line x1="488" y1="472.34" x2="20.06" y2="472.34" style="fill: none; stroke: rgb(38, 50, 56); stroke-linecap: round; stroke-linejoin: round; transform-origin: 254.03px 472.34px;" id="elfc94q4t7zh7" class="animable"></line></g><defs>     <filter id="active" height="200%">         <feMorphology in="SourceAlpha" result="DILATED" operator="dilate" radius="2"></feMorphology>                <feFlood flood-color="#32DFEC" flood-opacity="1" result="PINK"></feFlood>        <feComposite in="PINK" in2="DILATED" operator="in" result="OUTLINE"></feComposite>        <feMerge>            <feMergeNode in="OUTLINE"></feMergeNode>            <feMergeNode in="SourceGraphic"></feMergeNode>        </feMerge>    </filter>    <filter id="hover" height="200%">        <feMorphology in="SourceAlpha" result="DILATED" operator="dilate" radius="2"></feMorphology>                <feFlood flood-color="#ff0000" flood-opacity="0.5" result="PINK"></feFlood>        <feComposite in="PINK" in2="DILATED" operator="in" result="OUTLINE"></feComposite>        <feMerge>            <feMergeNode in="OUTLINE"></feMergeNode>            <feMergeNode in="SourceGraphic"></feMergeNode>        </feMerge>            <feColorMatrix type="matrix" values="0   0   0   0   0                0   1   0   0   0                0   0   0   0   0                0   0   0   1   0 "></feColorMatrix>    </filter></defs></svg>